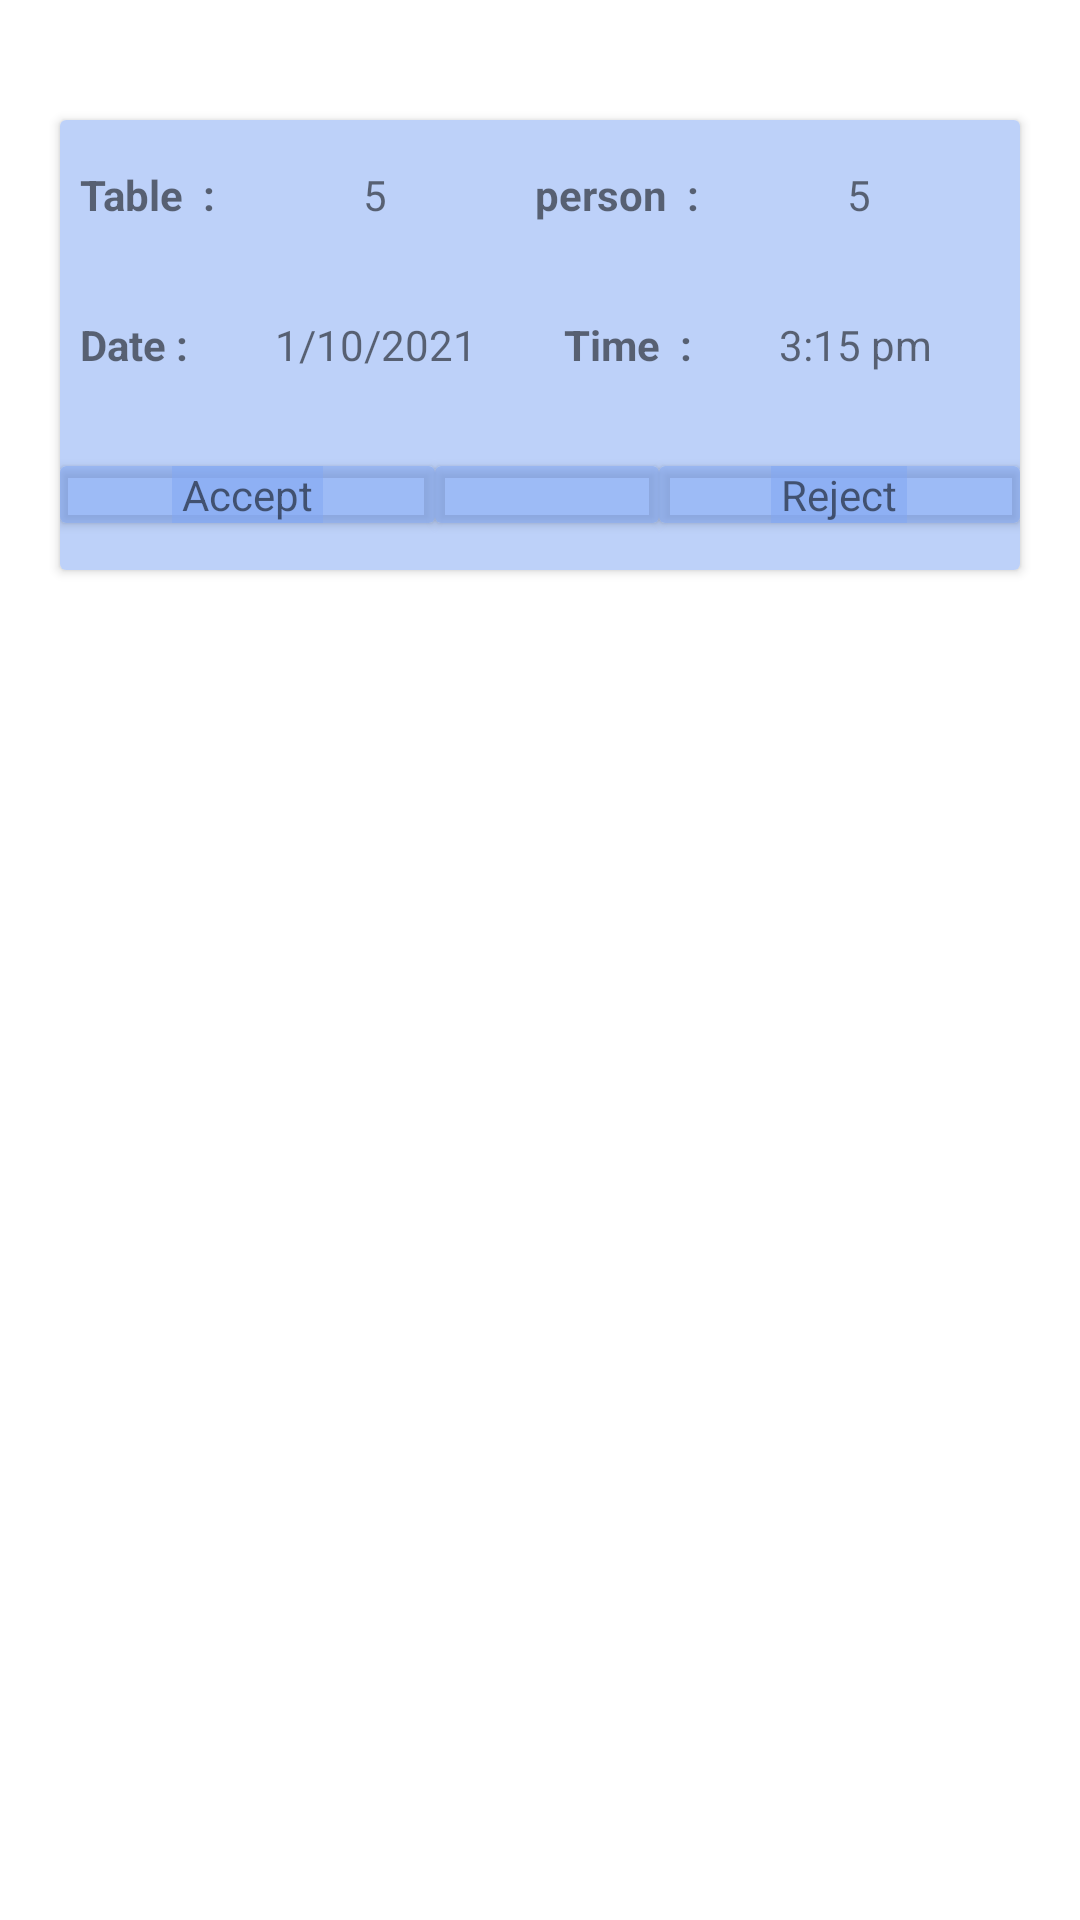

The Android layout XML behind this screen, and the referenced resources:
<!-- AndroidManifest.xml: application theme Theme.TableReservation -->
<!-- res/layout/reservation_card.xml -->
<?xml version="1.0" encoding="utf-8"?>
<androidx.constraintlayout.widget.ConstraintLayout xmlns:android="http://schemas.android.com/apk/res/android"
    xmlns:app="http://schemas.android.com/apk/res-auto"
    xmlns:tools="http://schemas.android.com/tools"
    android:layout_width="match_parent"

    android:layout_height="match_parent">

    <androidx.cardview.widget.CardView
        android:layout_width="match_parent"
        android:layout_height="150dp"
        android:layout_marginLeft="20dp"
        android:layout_marginTop="40dp"
        android:layout_marginRight="20dp"
        android:backgroundTint="@color/white"
        app:layout_constraintBottom_toBottomOf="parent"
        app:layout_constraintStart_toStartOf="parent"
        app:layout_constraintTop_toTopOf="parent"
        app:layout_constraintVertical_bias="0.0">

        <LinearLayout
            android:layout_width="match_parent"
            android:layout_height="match_parent"
            android:layout_gravity="center_horizontal"
            android:background="@color/background_color"
            android:orientation="vertical">



            <LinearLayout
                android:layout_width="match_parent"
                android:layout_height="match_parent"
                android:layout_weight="1"
                android:orientation="vertical">


                <LinearLayout
                    android:layout_width="match_parent"
                    android:layout_height="match_parent"
                    android:layout_weight="1"
                    android:orientation="horizontal">


                    <TextView
                        android:id="@+id/textView4"
                        android:layout_width="wrap_content"
                        android:layout_height="wrap_content"
                        android:layout_gravity="center"
                        android:layout_weight="1"
                        android:text="  Table  :"
                        android:textStyle="bold" />

                    <TextView

                        android:id="@+id/table_number"
                        android:layout_width="wrap_content"
                        android:layout_height="wrap_content"
                        android:layout_gravity="center"
                        android:layout_weight="1"
                        android:text="5" />

                    <TextView
                        android:id="@+id/textView5"
                        android:layout_width="wrap_content"
                        android:layout_height="wrap_content"
                        android:layout_gravity="center"
                        android:layout_weight="1"
                        android:text="person  :"
                        android:textStyle="bold" />

                    <TextView
                        android:id="@+id/person_number"
                        android:layout_width="wrap_content"
                        android:layout_height="wrap_content"
                        android:layout_gravity="center"
                        android:layout_weight="1"
                        android:text="5" />
                </LinearLayout>


                <LinearLayout
                    android:layout_width="match_parent"
                    android:layout_height="match_parent"
                    android:layout_weight="1"
                    android:orientation="horizontal">


                    <TextView
                        android:id="@+id/textView6"
                        android:layout_width="wrap_content"
                        android:layout_height="wrap_content"
                        android:layout_gravity="center"
                        android:layout_weight="1"
                        android:text="  Date :"
                        android:textStyle="bold" />

                    <TextView
                        android:id="@+id/date"
                        android:layout_width="wrap_content"
                        android:layout_height="wrap_content"
                        android:layout_gravity="center"
                        android:layout_weight="1"
                        android:text="1/10/2021" />

                    <TextView
                        android:id="@+id/textView7"
                        android:layout_width="wrap_content"
                        android:layout_height="wrap_content"
                        android:layout_gravity="center"
                        android:layout_weight="1"
                        android:text="Time  :"
                        android:textStyle="bold" />

                    <TextView
                        android:id="@+id/time"
                        android:layout_width="wrap_content"
                        android:layout_height="wrap_content"
                        android:layout_gravity="center"
                        android:layout_weight="1"
                        android:text="3:15 pm" />
                </LinearLayout>

                <LinearLayout
                    android:layout_width="match_parent"
                    android:layout_height="match_parent"
                    android:layout_gravity="center"
                    android:layout_weight="1"
                    android:orientation="horizontal">

                    <androidx.cardview.widget.CardView
                        android:layout_width="wrap_content"
                        android:layout_height="wrap_content"
                        android:layout_gravity="center"
                        android:layout_weight="1"
                        android:backgroundTint="@color/background_color">

                        <TextView

                            android:id="@+id/accept"
                            android:layout_width="wrap_content"
                            android:layout_height="wrap_content"
                            android:layout_gravity="center"
                            android:layout_weight="1"
                            android:background="@color/background_color"
                            android:text=" Accept " />
                    </androidx.cardview.widget.CardView>

                    <androidx.cardview.widget.CardView
                        android:layout_width="wrap_content"
                        android:layout_height="wrap_content"
                        android:layout_gravity="center"
                        android:layout_weight="1"
                        android:backgroundTint="@color/background_color">

                        <TextView
                            android:id="@+id/accepted"
                            android:layout_width="wrap_content"
                            android:layout_height="wrap_content"
                            android:layout_gravity="center"
                            android:layout_weight="1"
                            android:background="@color/background_color"
                            android:text="" />
                    </androidx.cardview.widget.CardView>

                    <androidx.cardview.widget.CardView
                        android:layout_width="wrap_content"
                        android:layout_height="wrap_content"
                        android:layout_gravity="center"
                        android:layout_weight="1"
                        android:backgroundTint="@color/background_color">

                        <TextView
                            android:id="@+id/reject"
                            android:layout_width="wrap_content"
                            android:layout_height="wrap_content"
                            android:layout_gravity="center"
                            android:layout_weight="1"
                            android:background="@color/background_color"
                            android:text=" Reject " />
                    </androidx.cardview.widget.CardView>


                </LinearLayout>


            </LinearLayout>

        </LinearLayout>
    </androidx.cardview.widget.CardView>
</androidx.constraintlayout.widget.ConstraintLayout>
<!-- resources referenced by this layout -->
<resources>
  <color name="background_color">#8682A8F4</color>
  <color name="white">#FFFFFFFF</color>
  <style name="Theme.TableReservation" parent="Theme.MaterialComponents.DayNight.DarkActionBar">
          
          <item name="colorPrimary">@color/purple_500</item>
          <item name="colorPrimaryVariant">@color/purple_700</item>
          <item name="colorOnPrimary">@color/white</item>
          
          <item name="colorSecondary">@color/teal_200</item>
          <item name="colorSecondaryVariant">@color/teal_700</item>
          <item name="colorOnSecondary">@color/black</item>
          
          <item name="android:statusBarColor" tools:targetApi="l">?attr/colorPrimaryVariant</item>
          
      </style>
  <color name="purple_500">#FF6200EE</color>
  <color name="purple_700">#FF3700B3</color>
  <color name="teal_200">#FF03DAC5</color>
  <color name="teal_700">#FF018786</color>
  <color name="black">#FF000000</color>
</resources>
